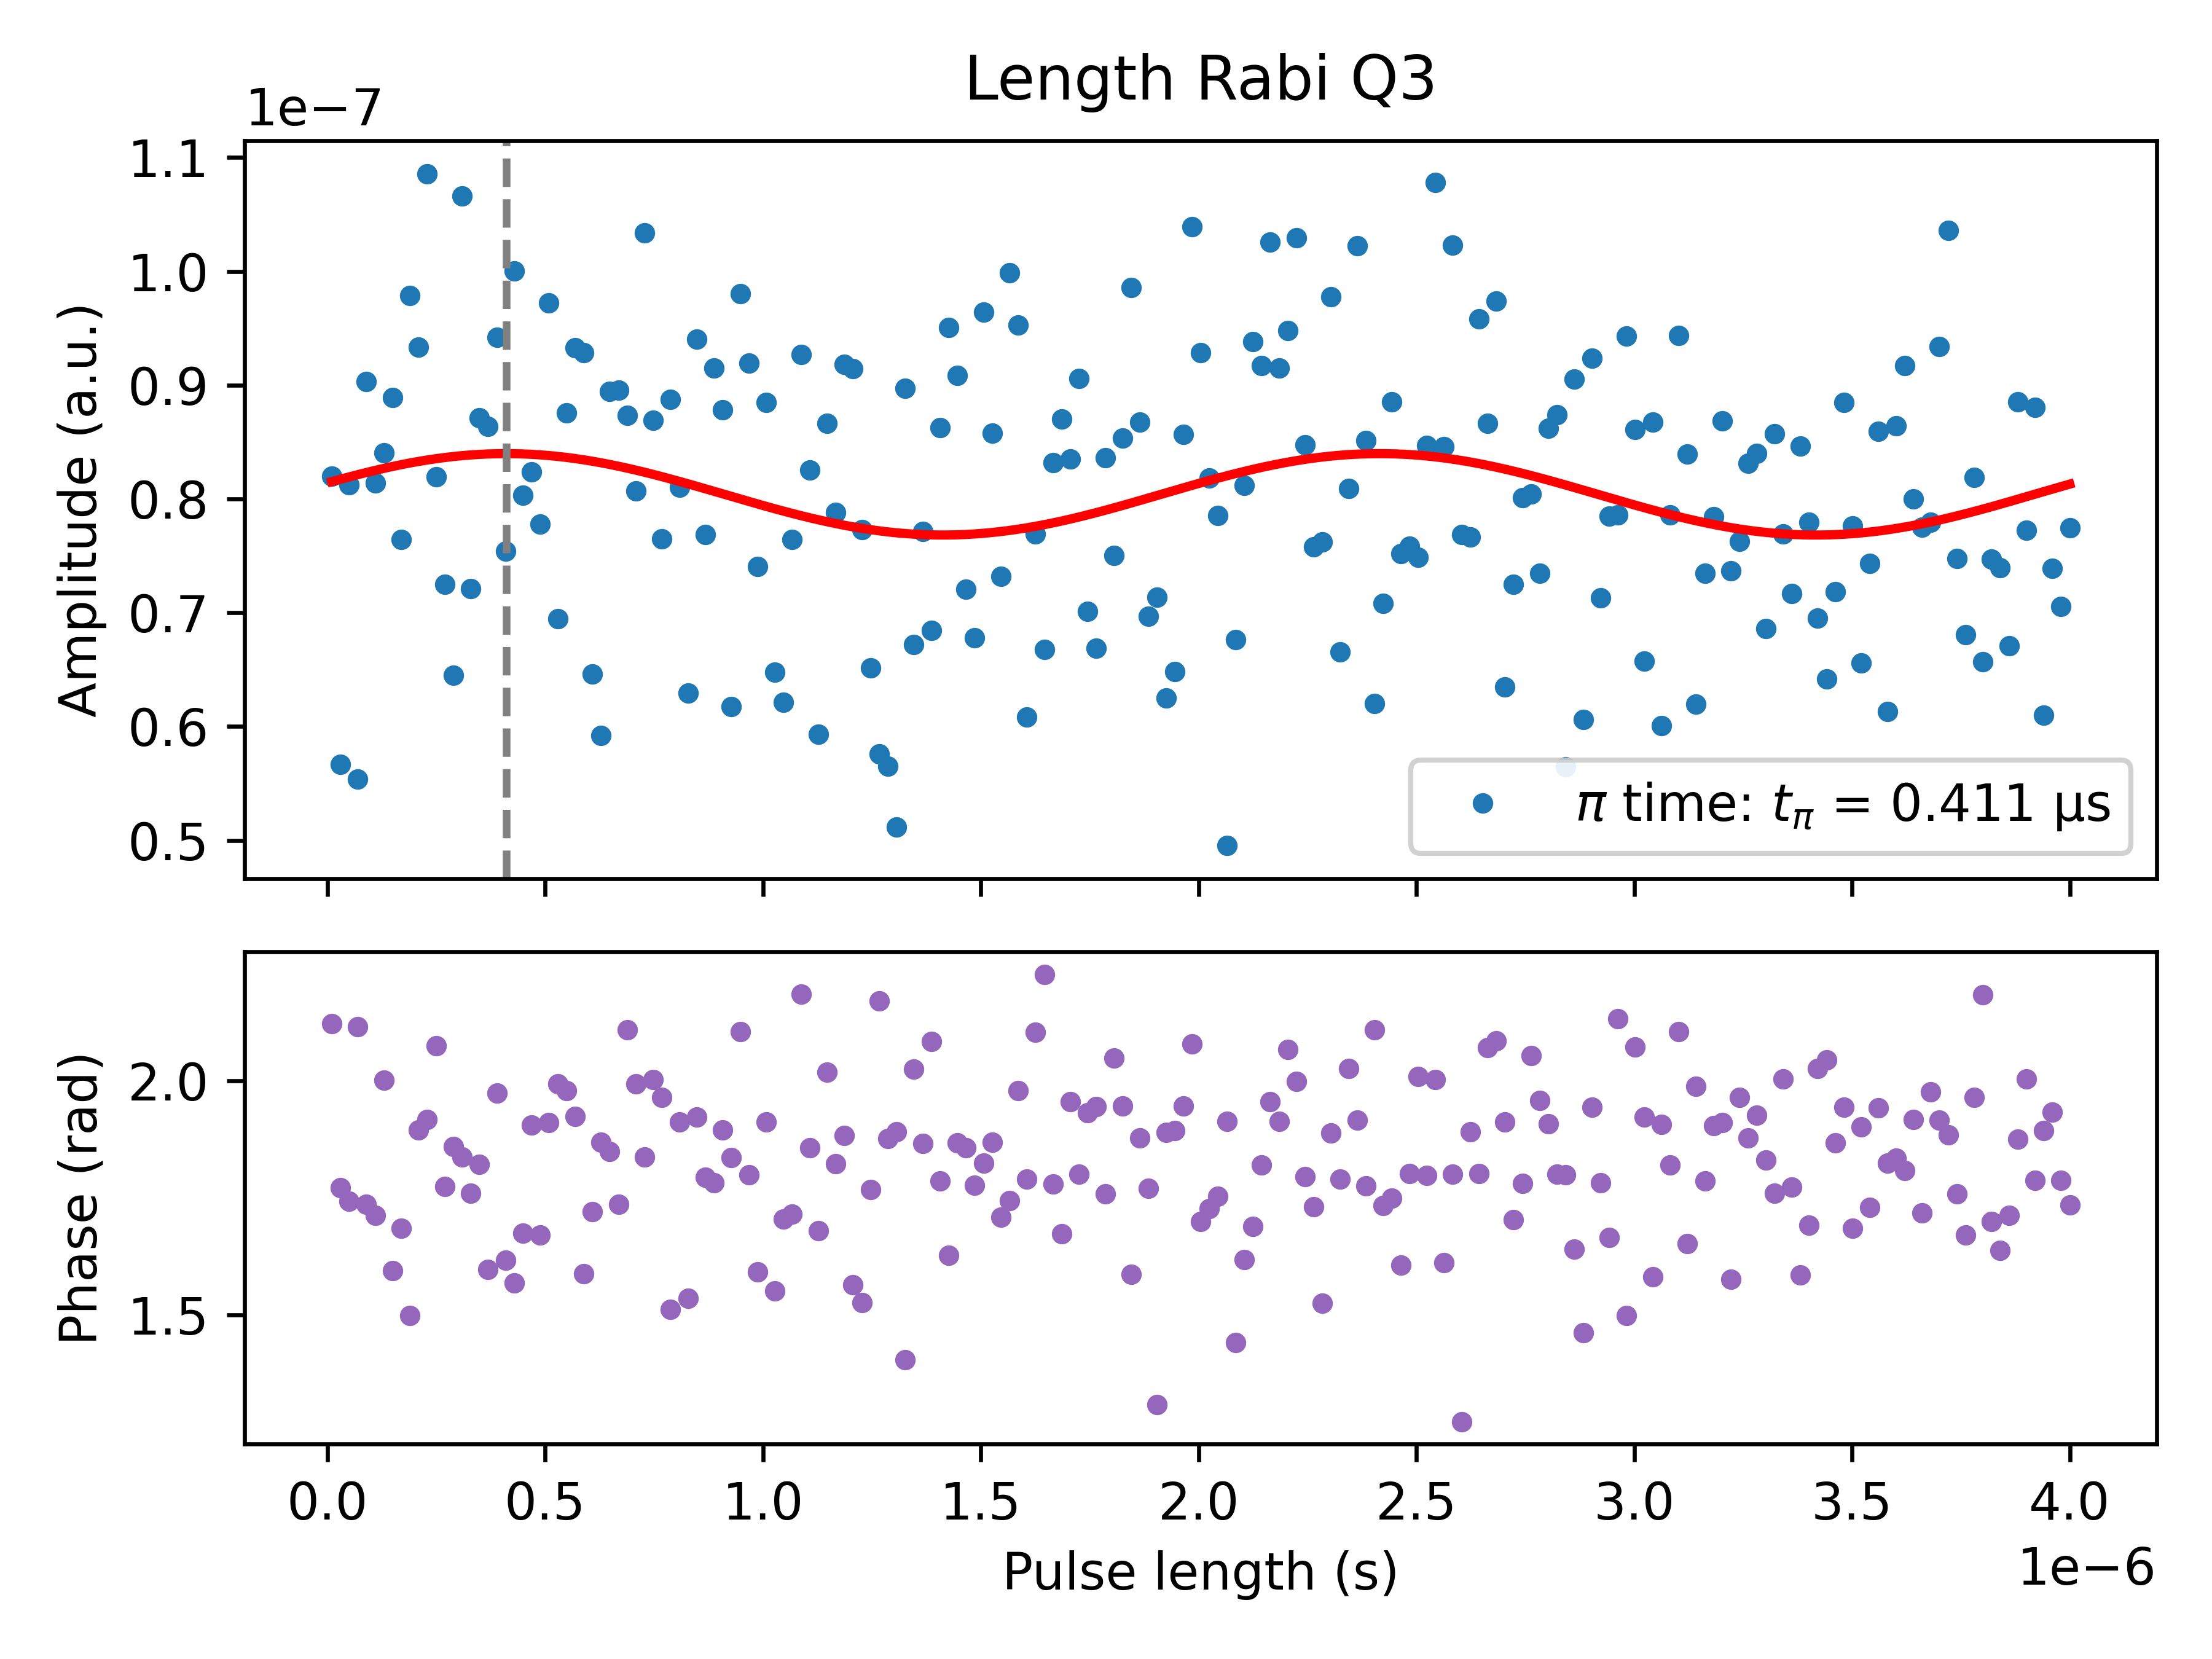

Source data for this figure (header and first rows):
PulseLength_s, Magnitude_AU, Fit_AU, Phase_rad, A_fit, f_fit_Hz, phi_fit_rad, C_fit, t_pi_s
1e-08, 8.20020217520332e-08, 8.152223298172483e-08, 2.121, 3.5765153601039944e-09, 498755, -1.285, 8.040829316574009e-08, 4.113844621513944e-07
2.995e-08, 5.670094779390027e-08, 8.173239541759486e-08, 1.772, 3.5765153601039944e-09, 498755, -1.285, 8.040829316574009e-08, 4.113844621513944e-07
4.9900000000000003e-08, 8.125747388418079e-08, 8.19373841720338e-08, 1.743, 3.5765153601039944e-09, 498755, -1.285, 8.040829316574009e-08, 4.113844621513944e-07
6.985e-08, 5.535568331767528e-08, 8.213639828989568e-08, 2.115, 3.5765153601039944e-09, 498755, -1.285, 8.040829316574009e-08, 4.113844621513944e-07
8.98e-08, 9.031417681532518e-08, 8.232866016080737e-08, 1.736, 3.5765153601039944e-09, 498755, -1.285, 8.040829316574009e-08, 4.113844621513944e-07
1.0975e-07, 8.142579943683211e-08, 8.251341855753546e-08, 1.713, 3.5765153601039944e-09, 498755, -1.285, 8.040829316574009e-08, 4.113844621513944e-07
1.297e-07, 8.403465081602933e-08, 8.268995157126582e-08, 2.001, 3.5765153601039944e-09, 498755, -1.285, 8.040829316574009e-08, 4.113844621513944e-07
1.4965000000000002e-07, 8.892907487949945e-08, 8.285756943232712e-08, 1.595, 3.5765153601039944e-09, 498755, -1.285, 8.040829316574009e-08, 4.113844621513944e-07
1.696e-07, 7.644072862214265e-08, 8.301561720533645e-08, 1.685, 3.5765153601039944e-09, 498755, -1.285, 8.040829316574009e-08, 4.113844621513944e-07
1.8955e-07, 9.789581177185386e-08, 8.316347734823671e-08, 1.499, 3.5765153601039944e-09, 498755, -1.285, 8.040829316574009e-08, 4.113844621513944e-07
2.0950000000000002e-07, 9.336805084157137e-08, 8.330057212522642e-08, 1.896, 3.5765153601039944e-09, 498755, -1.285, 8.040829316574009e-08, 4.113844621513944e-07
2.2945e-07, 1.0855354954514032e-07, 8.34263658641541e-08, 1.917, 3.5765153601039944e-09, 498755, -1.285, 8.040829316574009e-08, 4.113844621513944e-07
2.494e-07, 8.194311812171331e-08, 8.354036704955687e-08, 2.074, 3.5765153601039944e-09, 498755, -1.285, 8.040829316574009e-08, 4.113844621513944e-07
2.6935e-07, 7.251959450644558e-08, 8.364213024316496e-08, 1.775, 3.5765153601039944e-09, 498755, -1.285, 8.040829316574009e-08, 4.113844621513944e-07
2.8930000000000003e-07, 6.4481037610885e-08, 8.373125782436836e-08, 1.86, 3.5765153601039944e-09, 498755, -1.285, 8.040829316574009e-08, 4.113844621513944e-07
3.0925e-07, 1.0664472116348492e-07, 8.380740154384473e-08, 1.838, 3.5765153601039944e-09, 498755, -1.285, 8.040829316574009e-08, 4.113844621513944e-07
3.292e-07, 7.213637738777418e-08, 8.387026388427852e-08, 1.761, 3.5765153601039944e-09, 498755, -1.285, 8.040829316574009e-08, 4.113844621513944e-07
3.4915e-07, 8.710785885312242e-08, 8.391959922285395e-08, 1.821, 3.5765153601039944e-09, 498755, -1.285, 8.040829316574009e-08, 4.113844621513944e-07
3.691e-07, 8.639657958929661e-08, 8.39552147909803e-08, 1.597, 3.5765153601039944e-09, 498755, -1.285, 8.040829316574009e-08, 4.113844621513944e-07
3.8905e-07, 9.419776794267536e-08, 8.397697142749897e-08, 1.974, 3.5765153601039944e-09, 498755, -1.285, 8.040829316574009e-08, 4.113844621513944e-07
4.09e-07, 7.544152642802538e-08, 8.398478412242966e-08, 1.617, 3.5765153601039944e-09, 498755, -1.285, 8.040829316574009e-08, 4.113844621513944e-07
4.2895e-07, 1.000384960325015e-07, 8.39786223491309e-08, 1.569, 3.5765153601039944e-09, 498755, -1.285, 8.040829316574009e-08, 4.113844621513944e-07
4.489e-07, 8.033477575495208e-08, 8.395851018357724e-08, 1.675, 3.5765153601039944e-09, 498755, -1.285, 8.040829316574009e-08, 4.113844621513944e-07
4.6885e-07, 8.23965616515127e-08, 8.392452621028683e-08, 1.906, 3.5765153601039944e-09, 498755, -1.285, 8.040829316574009e-08, 4.113844621513944e-07
4.888e-07, 7.777468694458678e-08, 8.387680321526721e-08, 1.67, 3.5765153601039944e-09, 498755, -1.285, 8.040829316574009e-08, 4.113844621513944e-07
5.0875e-07, 9.722074677193278e-08, 8.381552766717877e-08, 1.911, 3.5765153601039944e-09, 498755, -1.285, 8.040829316574009e-08, 4.113844621513944e-07
5.287e-07, 6.946473812083163e-08, 8.374093898874353e-08, 1.993, 3.5765153601039944e-09, 498755, -1.285, 8.040829316574009e-08, 4.113844621513944e-07
5.4865e-07, 8.75699174943021e-08, 8.365332862124558e-08, 1.979, 3.5765153601039944e-09, 498755, -1.285, 8.040829316574009e-08, 4.113844621513944e-07
5.686e-07, 9.327215903291563e-08, 8.3553038885779e-08, 1.923, 3.5765153601039944e-09, 498755, -1.285, 8.040829316574009e-08, 4.113844621513944e-07
5.8855e-07, 9.288174521398884e-08, 8.344046164569224e-08, 1.589, 3.5765153601039944e-09, 498755, -1.285, 8.040829316574009e-08, 4.113844621513944e-07
6.085e-07, 6.460395277219974e-08, 8.331603677545555e-08, 1.721, 3.5765153601039944e-09, 498755, -1.285, 8.040829316574009e-08, 4.113844621513944e-07
6.2845e-07, 5.9197507215755336e-08, 8.318025044193394e-08, 1.869, 3.5765153601039944e-09, 498755, -1.285, 8.040829316574009e-08, 4.113844621513944e-07
6.484e-07, 8.946459278357963e-08, 8.303363320478117e-08, 1.849, 3.5765153601039944e-09, 498755, -1.285, 8.040829316574009e-08, 4.113844621513944e-07
6.6835e-07, 8.956634109376491e-08, 8.287675794337745e-08, 1.737, 3.5765153601039944e-09, 498755, -1.285, 8.040829316574009e-08, 4.113844621513944e-07
6.883e-07, 8.735359713936954e-08, 8.27102376184105e-08, 2.109, 3.5765153601039944e-09, 498755, -1.285, 8.040829316574009e-08, 4.113844621513944e-07
7.082500000000001e-07, 8.07158913703359e-08, 8.253472287684658e-08, 1.993, 3.5765153601039944e-09, 498755, -1.285, 8.040829316574009e-08, 4.113844621513944e-07
7.282e-07, 1.0338751589414027e-07, 8.235089950964935e-08, 1.837, 3.5765153601039944e-09, 498755, -1.285, 8.040829316574009e-08, 4.113844621513944e-07
7.4815e-07, 8.691776183373783e-08, 8.215948577218025e-08, 2.002, 3.5765153601039944e-09, 498755, -1.285, 8.040829316574009e-08, 4.113844621513944e-07
7.681e-07, 7.648995302142077e-08, 8.196122957775021e-08, 1.964, 3.5765153601039944e-09, 498755, -1.285, 8.040829316574009e-08, 4.113844621513944e-07
7.8805e-07, 8.87361075977222e-08, 8.175690557528857e-08, 1.512, 3.5765153601039944e-09, 498755, -1.285, 8.040829316574009e-08, 4.113844621513944e-07
8.08e-07, 8.10353204138778e-08, 8.154731212254751e-08, 1.912, 3.5765153601039944e-09, 498755, -1.285, 8.040829316574009e-08, 4.113844621513944e-07
8.2795e-07, 6.292014158961288e-08, 8.133326816666876e-08, 1.535, 3.5765153601039944e-09, 498755, -1.285, 8.040829316574009e-08, 4.113844621513944e-07
8.479e-07, 9.406745871705329e-08, 8.111561004430112e-08, 1.922, 3.5765153601039944e-09, 498755, -1.285, 8.040829316574009e-08, 4.113844621513944e-07
8.6785e-07, 7.684845069521831e-08, 8.089518821377168e-08, 1.794, 3.5765153601039944e-09, 498755, -1.285, 8.040829316574009e-08, 4.113844621513944e-07
8.878e-07, 9.151518273054785e-08, 8.067286393207931e-08, 1.782, 3.5765153601039944e-09, 498755, -1.285, 8.040829316574009e-08, 4.113844621513944e-07
9.0775e-07, 8.781438503570734e-08, 8.044950588969428e-08, 1.895, 3.5765153601039944e-09, 498755, -1.285, 8.040829316574009e-08, 4.113844621513944e-07
9.277e-07, 6.174523402522942e-08, 8.022598681631308e-08, 1.836, 3.5765153601039944e-09, 498755, -1.285, 8.040829316574009e-08, 4.113844621513944e-07
9.4765e-07, 9.801870041188938e-08, 8.000318007083064e-08, 2.105, 3.5765153601039944e-09, 498755, -1.285, 8.040829316574009e-08, 4.113844621513944e-07
9.675999999999998e-07, 9.194259531726224e-08, 7.978195622885409e-08, 1.799, 3.5765153601039944e-09, 498755, -1.285, 8.040829316574009e-08, 4.113844621513944e-07
9.8755e-07, 7.407974711742813e-08, 7.956317968109174e-08, 1.592, 3.5765153601039944e-09, 498755, -1.285, 8.040829316574009e-08, 4.113844621513944e-07
1.0074999999999999e-06, 8.849780161695905e-08, 7.934770525590834e-08, 1.912, 3.5765153601039944e-09, 498755, -1.285, 8.040829316574009e-08, 4.113844621513944e-07
1.02745e-06, 6.480412877022453e-08, 7.913637487924343e-08, 1.552, 3.5765153601039944e-09, 498755, -1.285, 8.040829316574009e-08, 4.113844621513944e-07
1.0474e-06, 6.212638633023159e-08, 7.893001428494352e-08, 1.705, 3.5765153601039944e-09, 498755, -1.285, 8.040829316574009e-08, 4.113844621513944e-07
1.0673499999999998e-06, 7.641870488272409e-08, 7.872942978836175e-08, 1.716, 3.5765153601039944e-09, 498755, -1.285, 8.040829316574009e-08, 4.113844621513944e-07
1.0873e-06, 9.267891986190132e-08, 7.853540513583184e-08, 2.184, 3.5765153601039944e-09, 498755, -1.285, 8.040829316574009e-08, 4.113844621513944e-07
1.1072499999999999e-06, 8.254707329757556e-08, 7.834869844232608e-08, 1.857, 3.5765153601039944e-09, 498755, -1.285, 8.040829316574009e-08, 4.113844621513944e-07
1.1272e-06, 5.9313381663067194e-08, 7.817003922926313e-08, 1.68, 3.5765153601039944e-09, 498755, -1.285, 8.040829316574009e-08, 4.113844621513944e-07
1.1471499999999999e-06, 8.664592108754772e-08, 7.800012557403983e-08, 2.018, 3.5765153601039944e-09, 498755, -1.285, 8.040829316574009e-08, 4.113844621513944e-07
1.1670999999999998e-06, 7.882499159303604e-08, 7.783962138242455e-08, 1.822, 3.5765153601039944e-09, 498755, -1.285, 8.040829316574009e-08, 4.113844621513944e-07
1.18705e-06, 9.181471856091055e-08, 7.768915379446982e-08, 1.884, 3.5765153601039944e-09, 498755, -1.285, 8.040829316574009e-08, 4.113844621513944e-07
... 141 more rows
